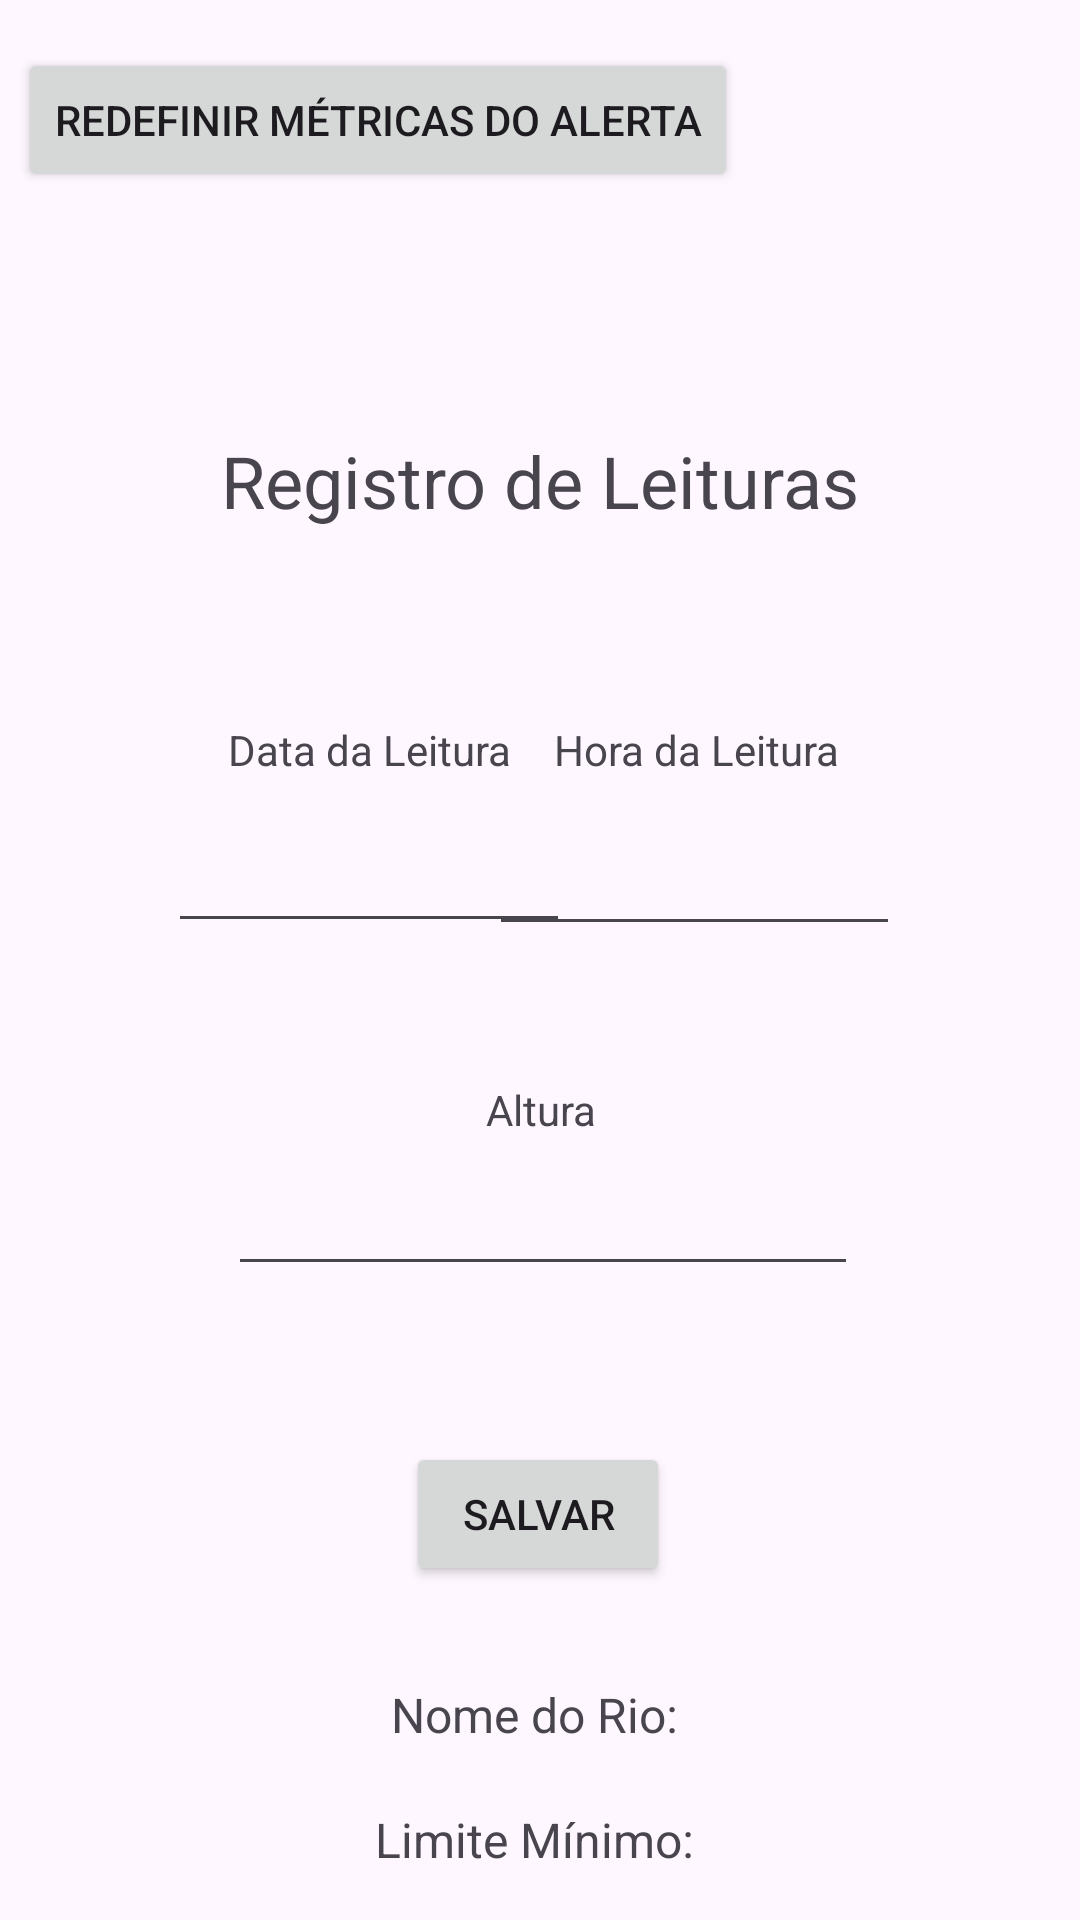

Android layout source for this screen:
<!-- AndroidManifest.xml: application theme Theme.Simulado2 -->
<!-- res/layout/activity_main2.xml -->
<?xml version="1.0" encoding="utf-8"?>
<androidx.constraintlayout.widget.ConstraintLayout xmlns:android="http://schemas.android.com/apk/res/android"
    xmlns:app="http://schemas.android.com/apk/res-auto"
    xmlns:tools="http://schemas.android.com/tools"
    android:id="@+id/main"
    android:layout_width="match_parent"
    android:layout_height="match_parent"
    tools:context=".MainActivity2">
    <EditText
        android:id="@+id/etTimeHoraLeitura"
        android:layout_width="137dp"
        android:layout_height="44dp"
        android:layout_marginTop="12dp"
        android:layout_marginEnd="60dp"
        android:ems="10"
        android:inputType="time"
        app:layout_constraintEnd_toEndOf="parent"
        app:layout_constraintTop_toBottomOf="@+id/textView7" />

    <EditText
        android:id="@+id/etNumberDecimalAlturaLeitura"
        android:layout_width="wrap_content"
        android:layout_height="wrap_content"
        android:layout_marginTop="8dp"
        android:ems="10"
        android:inputType="numberDecimal"
        app:layout_constraintEnd_toEndOf="parent"
        app:layout_constraintHorizontal_bias="0.507"
        app:layout_constraintStart_toStartOf="parent"
        app:layout_constraintTop_toBottomOf="@+id/textView8" />

    <TextView
        android:id="@+id/textView8"
        android:layout_width="wrap_content"
        android:layout_height="wrap_content"
        android:layout_marginTop="184dp"
        android:text="Altura"
        app:layout_constraintEnd_toEndOf="parent"
        app:layout_constraintHorizontal_bias="0.502"
        app:layout_constraintStart_toStartOf="parent"
        app:layout_constraintTop_toBottomOf="@+id/textView5" />

    <TextView
        android:id="@+id/textView7"
        android:layout_width="wrap_content"
        android:layout_height="wrap_content"
        android:layout_marginTop="64dp"
        android:layout_marginEnd="80dp"
        android:text="Hora da Leitura"
        app:layout_constraintEnd_toEndOf="parent"
        app:layout_constraintTop_toBottomOf="@+id/textView5" />

    <TextView
        android:id="@+id/textView5"
        android:layout_width="wrap_content"
        android:layout_height="wrap_content"
        android:layout_marginTop="144dp"
        android:text="Registro de Leituras"
        android:textSize="24dp"
        app:layout_constraintEnd_toEndOf="parent"
        app:layout_constraintStart_toStartOf="parent"
        app:layout_constraintTop_toTopOf="parent" />

    <TextView
        android:id="@+id/textView6"
        android:layout_width="wrap_content"
        android:layout_height="wrap_content"
        android:layout_marginStart="76dp"
        android:layout_marginTop="64dp"
        android:text="Data da Leitura"
        app:layout_constraintStart_toStartOf="parent"
        app:layout_constraintTop_toBottomOf="@+id/textView5" />

    <EditText
        android:id="@+id/etDateDataLeitura"
        android:layout_width="134dp"
        android:layout_height="43dp"
        android:layout_marginStart="56dp"
        android:layout_marginTop="12dp"
        android:ems="10"
        android:inputType="text"
        app:layout_constraintStart_toStartOf="parent"
        app:layout_constraintTop_toBottomOf="@+id/textView6"
        />

    <Button
        android:id="@+id/btnSalvar"
        android:layout_width="wrap_content"
        android:layout_height="wrap_content"
        android:layout_marginTop="52dp"
        android:text="Salvar"
        app:layout_constraintEnd_toEndOf="parent"
        app:layout_constraintHorizontal_bias="0.498"
        app:layout_constraintStart_toStartOf="parent"
        app:layout_constraintTop_toBottomOf="@+id/etNumberDecimalAlturaLeitura" />

    <TextView
        android:id="@+id/txtLimiteMinimo"
        android:layout_width="wrap_content"
        android:layout_height="wrap_content"
        android:layout_marginTop="20dp"
        android:text="Limite Mínimo: "
        android:textSize="16dp"
        app:layout_constraintEnd_toEndOf="parent"
        app:layout_constraintStart_toStartOf="parent"
        app:layout_constraintTop_toBottomOf="@+id/txtNomeRio" />

    <TextView
        android:id="@+id/txtLimiteMaximo"
        android:layout_width="wrap_content"
        android:layout_height="wrap_content"
        android:layout_marginTop="20dp"
        android:text="Limite Máximo: "
        android:textSize="16dp"
        app:layout_constraintEnd_toEndOf="parent"
        app:layout_constraintHorizontal_bias="0.498"
        app:layout_constraintStart_toStartOf="parent"
        app:layout_constraintTop_toBottomOf="@+id/txtLimiteMinimo" />

    <TextView
        android:id="@+id/txtNomeRio"
        android:layout_width="wrap_content"
        android:layout_height="wrap_content"
        android:textSize="16dp"
        android:layout_marginTop="32dp"
        android:text="Nome do Rio: "
        app:layout_constraintEnd_toEndOf="parent"
        app:layout_constraintStart_toStartOf="parent"
        app:layout_constraintTop_toBottomOf="@+id/btnSalvar" />

    <Button
        android:id="@+id/btnVoltar"
        android:layout_width="wrap_content"
        android:layout_height="wrap_content"
        android:layout_marginTop="16dp"
        android:text="Redefinir métricas do alerta"
        app:layout_constraintEnd_toEndOf="parent"
        app:layout_constraintHorizontal_bias="0.049"
        app:layout_constraintStart_toStartOf="parent"
        app:layout_constraintTop_toTopOf="parent" />

</androidx.constraintlayout.widget.ConstraintLayout>
<!-- resources referenced by this layout -->
<resources>
  <style name="Theme.Simulado2" parent="Base.Theme.Simulado2" />
  <style name="Base.Theme.Simulado2" parent="Theme.Material3.DayNight.NoActionBar">
          
          
      </style>
</resources>
